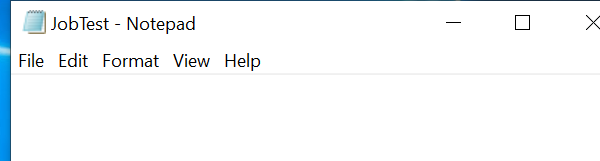
Workflow: Main

Step 1: Open Application 'explorer.exe Program' on the element (notepad.exe)

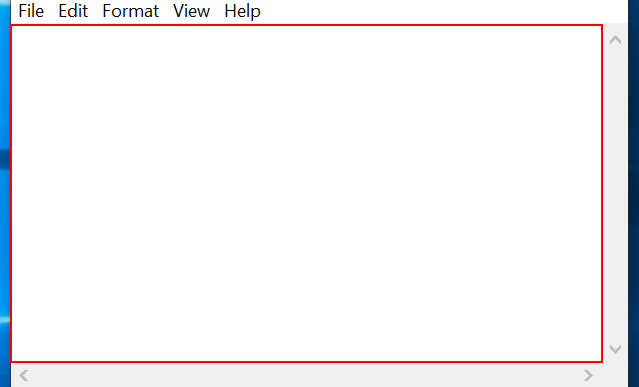
Step 2: type [in_typeText] into the editable text 'Text Editor' (notepad.exe)
